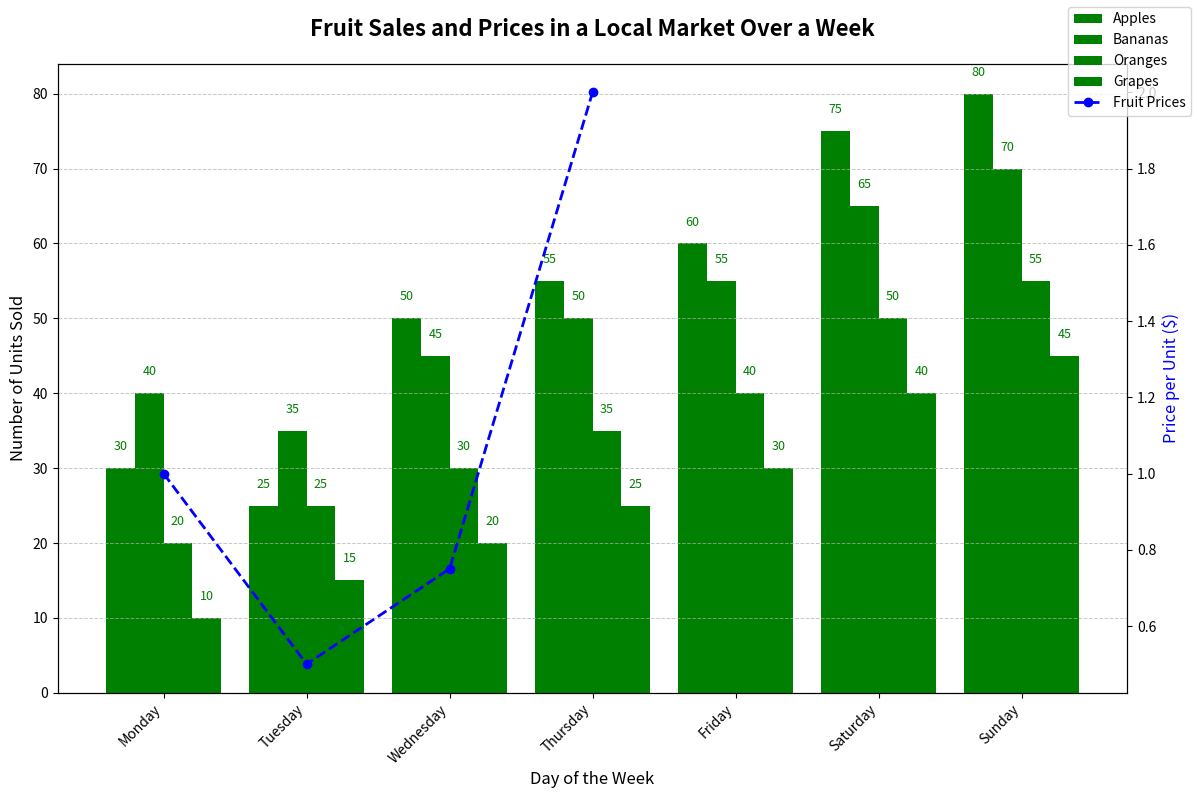

This figure's Python source:
import matplotlib.pyplot as plt
import numpy as np

# Data
days = ['Monday', 'Tuesday', 'Wednesday', 'Thursday', 'Friday', 'Saturday', 'Sunday']
fruit_types = ['Apples', 'Bananas', 'Oranges', 'Grapes']

# Sales data: lists of number of fruits sold each day 
apples_sales = [30, 25, 50, 55, 60, 75, 80]
bananas_sales = [40, 35, 45, 50, 55, 65, 70]
oranges_sales = [20, 25, 30, 35, 40, 50, 55]
grapes_sales = [10, 15, 20, 25, 30, 40, 45]

# Prices data: price per unit in dollars
fruit_prices = [1.0, 0.5, 0.75, 2.0]  # Prices of Apples, Bananas, Oranges, Grapes

# Setting up figure and primary axis
fig, ax1 = plt.subplots(figsize=(12, 8))

# Indices for placement of bars
x_indexes = np.arange(len(days))
width = 0.2  # width of bars

# Single color for all bar plots
bar_color = 'green'

# Bar plots for each fruit type
ax1.bar(x_indexes - 1.5*width, apples_sales, width=width, color=bar_color, label='Apples')
ax1.bar(x_indexes - 0.5*width, bananas_sales, width=width, color=bar_color, label='Bananas')
ax1.bar(x_indexes + 0.5*width, oranges_sales, width=width, color=bar_color, label='Oranges')
ax1.bar(x_indexes + 1.5*width, grapes_sales, width=width, color=bar_color, label='Grapes')

# Set up secondary axis for prices
ax2 = ax1.twinx()

# Plot fruit prices on secondary axis
ax2.plot(fruit_types, fruit_prices, 'o--', color='blue', lw=2, label='Fruit Prices')

# Titles and labels
ax1.set_title('Fruit Sales and Prices in a Local Market Over a Week', fontsize=16, fontweight='bold', pad=20)
ax1.set_xlabel('Day of the Week', fontsize=12)
ax1.set_ylabel('Number of Units Sold', fontsize=12)
ax2.set_ylabel('Price per Unit ($)', fontsize=12, color='blue')

# Customizing ticks and gridlines
ax1.set_xticks(x_indexes)
ax1.set_xticklabels(days, rotation=45, ha='right')
ax1.yaxis.grid(True, linestyle='--', linewidth=0.7, alpha=0.7)

# Adding legends
fig.legend(loc='upper right')

# Annotating each bar with the sales numbers for clarity
for i, sales in enumerate(apples_sales):
    ax1.text(i - 1.5*width, apples_sales[i] + 2, f'{apples_sales[i]}', ha='center', va='bottom', fontsize=9, color=bar_color)
for i, sales in enumerate(bananas_sales):
    ax1.text(i - 0.5 * width, bananas_sales[i] + 2, f'{bananas_sales[i]}', ha='center', va='bottom', fontsize=9, color=bar_color)
for i, sales in enumerate(oranges_sales):
    ax1.text(i + 0.5 * width, oranges_sales[i] + 2, f'{oranges_sales[i]}', ha='center', va='bottom', fontsize=9, color=bar_color)
for i, sales in enumerate(grapes_sales):
    ax1.text(i + 1.5 * width, grapes_sales[i] + 2, f'{grapes_sales[i]}', ha='center', va='bottom', fontsize=9, color=bar_color)

# Adjusting layout
plt.tight_layout()

# Display the plot
plt.show()
